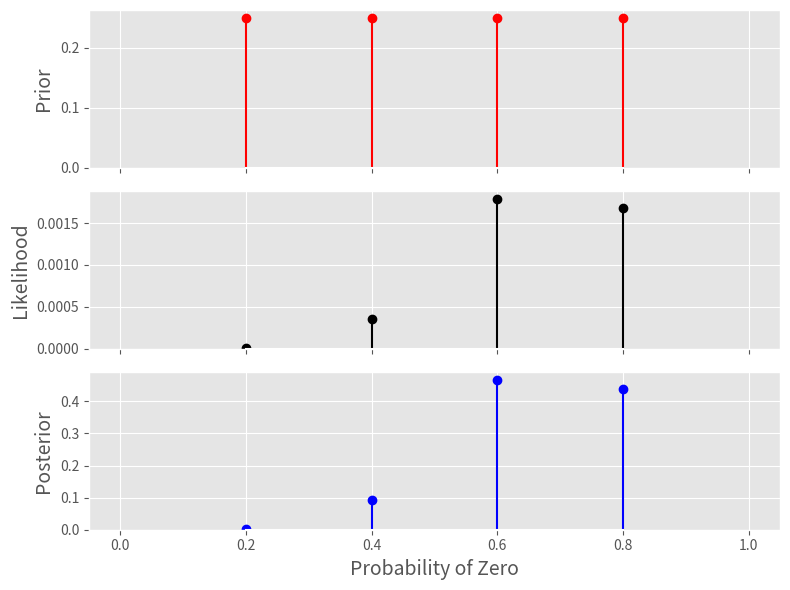
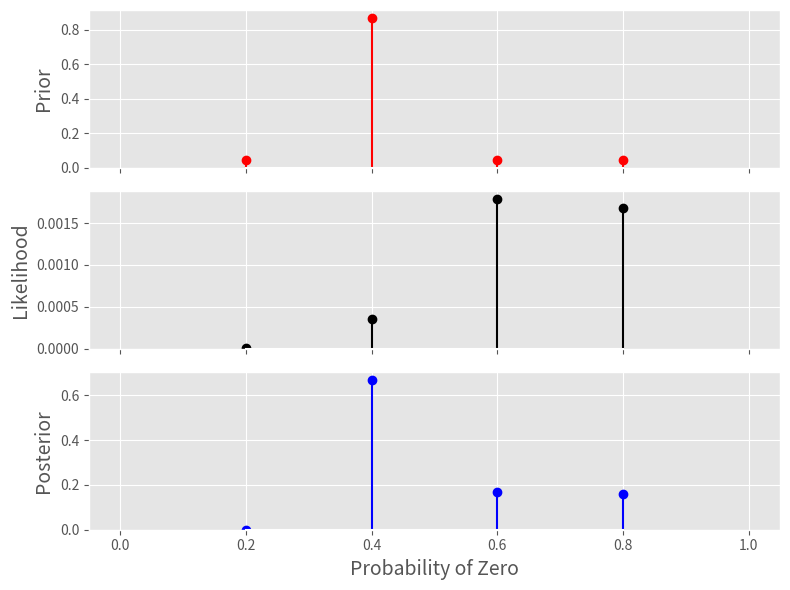
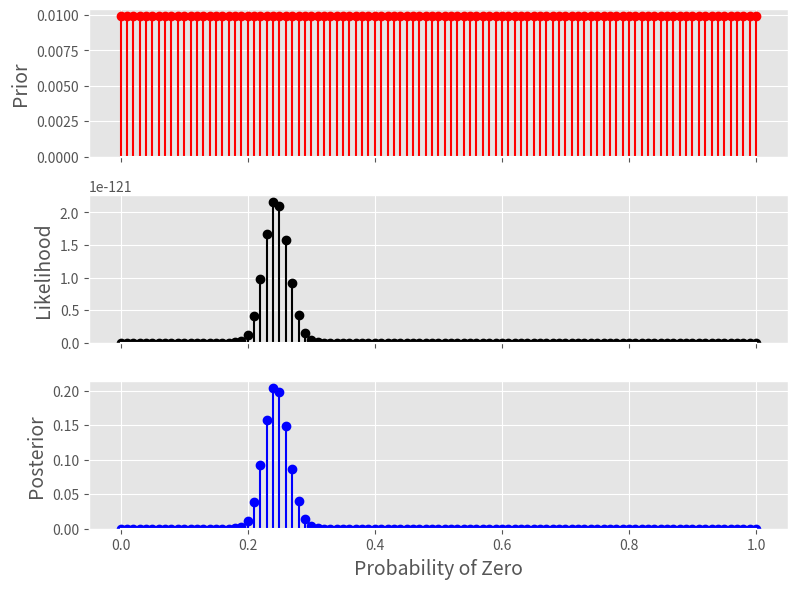

Write Python code to recreate these figures, in order.
#! /usr/bin/env python
# -*- coding: utf-8 -*-
# vim:fenc=utf-8
#
# [redacted]
#
# Distributed under terms of the MIT license.

"""
bayes_ex01.py
"""
from __future__ import division, print_function
import numpy as np
import matplotlib.pyplot as plt

# use matplotlib style sheet
try:
    plt.style.use('ggplot')
except:
    # version of matplotlib might not be recent
    pass


class likelihood:
    def __init__(self, data):
        """Likelihood for binary data."""
        self.counts = {s:0 for s in ['0', '1']}
        self._process_data(data)
 
    def _process_data(self, data):
        """Process data."""
        temp = [str(x) for x in data]
        for s in ['0', '1']:
            self.counts[s] = temp.count(s)

        if len(temp) != sum(self.counts.values()):
            raise Exception("Passed data is not all 0`s and 1`s!")
    
    def _process_probabilities(self, p0):
        """Process probabilities."""
        n0 = self.counts['0']
        n1 = self.counts['1']

        if p0 != 0 and p0 != 1:
            # typical case
            logpr_data = n0*np.log(p0) + \
                         n1*np.log(1.-p0)
            pr_data = np.exp(logpr_data)
        elif p0 == 0 and n0 != 0:
            # p0 can't be 0 if n0 is not 0
            logpr_data = -np.inf
            pr_data = np.exp(logpr_data)
        elif p0 == 0 and n0 == 0:
            # data consistent with p0=0
            logpr_data = n1*np.log(1.-p0)
            pr_data = np.exp(logpr_data)            
        elif p0 == 1 and n1 != 0:
            # p0 can't be 1 if n1 is not 0
            logpr_data = -np.inf
            pr_data = np.exp(logpr_data)
        elif p0 == 1 and n1 == 0:
            # data consistent with p0=1
            logpr_data = n0*np.log(p0)
            pr_data = np.exp(logpr_data)

        return pr_data, logpr_data
        
    def prob(self, p0):
        """Get probability of data."""
        pr_data, _ = self._process_probabilities(p0)

        return pr_data
    
    def log_prob(self, p0):
        """Get log of probability of data."""
        _, logpr_data = self._process_probabilities(p0)

        return logpr_data


class prior:
    def __init__(self, p_list, p_probs=None):
        """The prior.

        p_list: list of allowed p0's
        p_probs: [optional] dict of prior probabilities
                 default is uniform
        """
        if p_probs:
            # make sure prior is normalized
            norm = sum(p_probs.values())
            self.log_pdict = {p:np.log(p_probs[p]) - \
                                np.log(norm) for p in p_list}
        else:
            n = len(p_list)
            self.log_pdict = {p:-np.log(n) for p in p_list}

    def __iter__(self):
        return iter(sorted(self.log_pdict))

    def log_prob(self, p):
        """Get log prior probability for passed p0."""
        if p in self.log_pdict:
            return self.log_pdict[p]
        else:
            return -np.inf

    def prob(self, p):
        """Get prior probability for passed p0."""
        if p in self.log_pdict:
            return np.exp(self.log_pdict[p])
        else:
            return 0.0


class posterior:
    def __init__(self, data, prior):
        """The posterior.

        data: a data sample as list
        prior: an instance of the prior class
        """
        self.likelihood = likelihood(data)
        self.prior = prior

        self._process_posterior()

    def _process_posterior(self):
        """Process the posterior using passed data and prior."""
        
        numerators = {}
        denominator = -np.inf
        for p in self.prior:
            numerators[p] = self.likelihood.log_prob(p) + \
                            self.prior.log_prob(p)

            if numerators[p] != -np.inf:
                # np.logaddexp(-np.inf, -np.inf) issues warning
                # skip-- this is adding 0 + 0
                denominator = np.logaddexp(denominator,
                                           numerators[p])

        # save denominator in Bayes' Theorem
        self.log_marg_likelihood = denominator

        # calculate posterior
        self.log_pdict = {}
        for p in self.prior:
            self.log_pdict[p] = numerators[p] - \
                                self.log_marg_likelihood

    def log_prob(self, p):
        """Get log posterior probability for passed p."""
        if p in self.log_pdict:
            return self.log_pdict[p]
        else:
            return -np.inf

    def prob(self, p):
        """Get posterior probability for passed p."""
        if p in self.log_pdict:
            return np.exp(self.log_pdict[p])
        else:
            return 0.0

    def plot(self):
        """Plot the inference resuults."""

        f, ax= plt.subplots(3, 1, figsize=(8, 6), sharex=True)

        # get candidate probabilities from prior
        x = [p for p in self.prior]
        
        # plot prior
        y1 = np.array([self.prior.prob(p) for p in x])
        ax[0].stem(x, y1, linefmt='r-', markerfmt='ro', basefmt='w-')
        ax[0].set_ylabel("Prior", fontsize=14)
        ax[0].set_xlim(-0.05, 1.05)
        ax[0].set_ylim(0., 1.05*np.max(y1))
        
        # plot likelihood
        y2 = np.array([self.likelihood.prob(p) for p in x])
        ax[1].stem(x, y2, linefmt='k-', markerfmt='ko', basefmt='w-')
        ax[1].set_ylabel("Likelihood", fontsize=14)
        ax[1].set_xlim(-0.05, 1.05)
        ax[1].set_ylim(0., 1.05*np.max(y2))

        # plot posterior 
        y3 = np.array([self.prob(p) for p in x])
        ax[2].stem(x, y3, linefmt='b-', markerfmt='bo', basefmt='w-')
        ax[2].set_ylabel("Posterior", fontsize=14)
        ax[2].set_xlabel("Probability of Zero", fontsize=14)
        ax[2].set_xlim(-0.05, 1.05)
        ax[2].set_ylim(0., 1.05*np.max(y3))
        
        plt.tight_layout()
        plt.show()

if __name__ ==  '__main__':
    # data
    data1 = [0,0,0,0,1,1,0,0,0,1]
    
    # prior
    A1 = prior([0.2, 0.4, 0.6, 0.8])
    
    # posterior
    post1 = posterior(data1, A1)
    post1.plot()
    
    # prior -- will be normalized by class
    A2 = prior([0.2, 0.4, 0.6, 0.8],
               {0.2:1, 0.4:20, 0.6:1, 0.8:1})
    
    # posterior
    post2 = posterior(data1, A2)
    post2.plot()
    
    # set probability of 0
    p0 = 0.23
    # set rng seed to 42
    np.random.seed(42)
    # generate data
    data2 = np.random.choice([0,1], 500, p=[p0, 1.-p0])
    
    # prior
    A3 = prior(np.arange(0.0, 1.01, 0.01))
    
    # posterior
    post3 = posterior(data2, A3)
    post3.plot()
